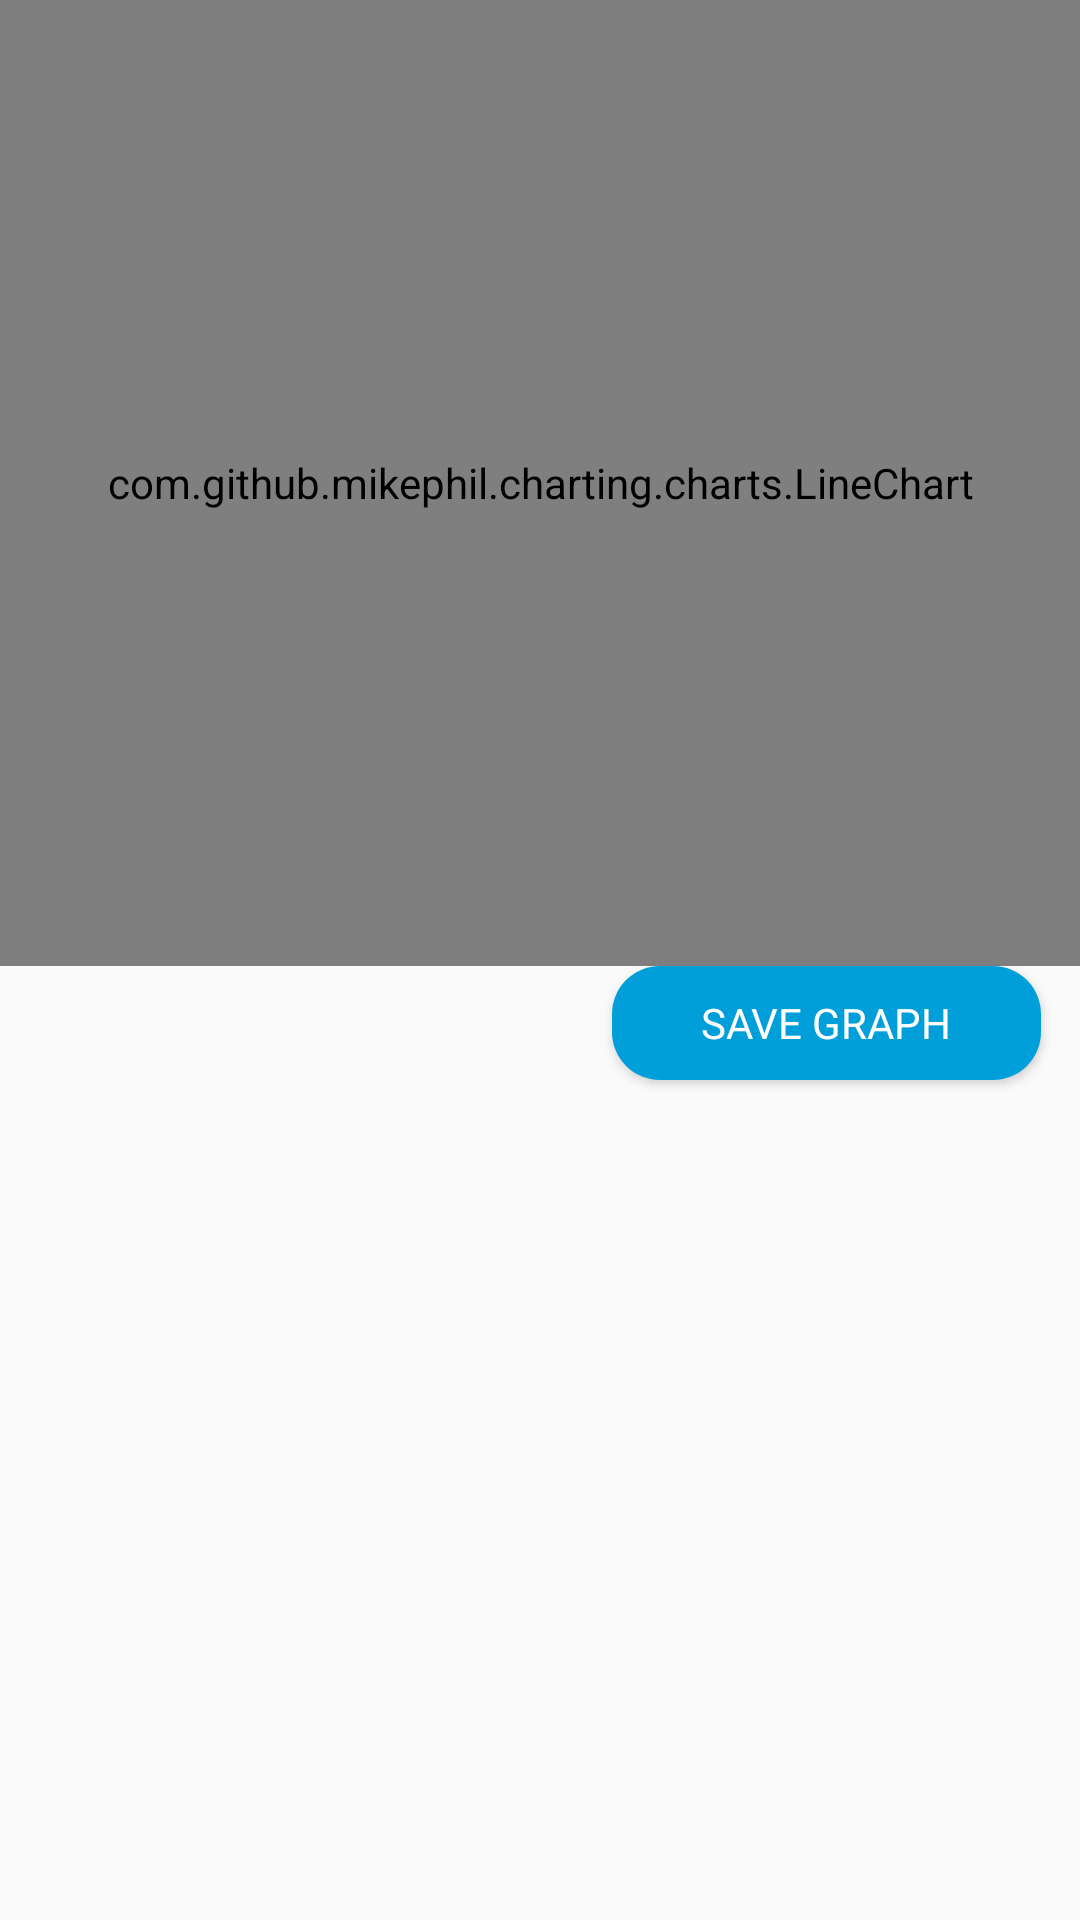

Layout XML and referenced resources for this Android screen:
<!-- AndroidManifest.xml: application theme AppTheme -->
<!-- res/layout/activity_chart.xml -->
<?xml version="1.0" encoding="utf-8"?>
<RelativeLayout xmlns:android="http://schemas.android.com/apk/res/android"
    xmlns:tools="http://schemas.android.com/tools"

    android:layout_width="match_parent"
    android:layout_height="match_parent">

    <com.github.mikephil.charting.charts.LineChart
        android:id="@+id/linechart"
        android:layout_width="match_parent"
        android:layout_height="322dp"
        android:layout_alignParentStart="true"
        android:layout_alignParentTop="true" />

    <Button
        android:id="@+id/btnGraph"
        android:layout_width="143dp"
        android:layout_height="38dp"

        android:layout_alignParentEnd="true"
        android:layout_below="@+id/linechart"
        android:layout_marginEnd="13dp"
        android:background="@drawable/rounded_button"
        android:fontFamily="sans-serif"
        android:text="@string/save_graph"
        android:textColor="@android:color/white" />
</RelativeLayout>
<!-- resources referenced by this layout -->
<resources>
  <!-- drawable rounded_button (drawable) -->
  <?xml version="1.0" encoding="utf-8"?>
  <shape xmlns:android="http://schemas.android.com/apk/res/android"
      android:shape="rectangle">
      <solid android:color="@color/bright_blue" />
      <corners
          android:bottomLeftRadius="16dp"
          android:bottomRightRadius="16dp"
          android:topLeftRadius="16dp"
          android:topRightRadius="16dp" />
  </shape>
  <string name="save_graph">Save Graph</string>
  <style name="AppTheme" parent="Theme.AppCompat.Light.NoActionBar">
          
          <item name="colorPrimary">@color/colorPrimary</item>
          <item name="colorPrimaryDark">@color/colorPrimaryDark</item>
          <item name="colorAccent">@color/colorAccent</item>
      </style>
  <color name="bright_blue">#009FDA</color>
  <color name="colorPrimary">#111</color>
  <color name="colorPrimaryDark">#111</color>
  <color name="colorAccent">#ea3732</color>
</resources>
